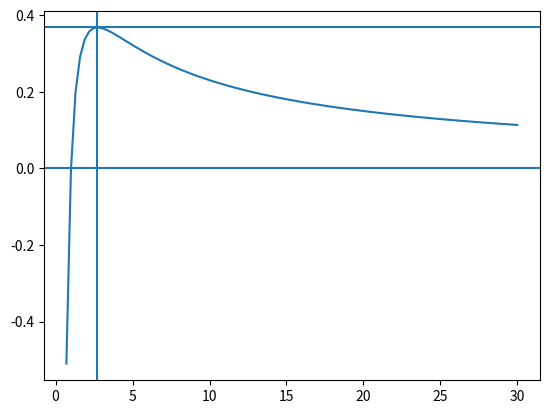

Recreate this plot in Python.
# coding:utf-8
import numpy as np
import matplotlib.pyplot as plt
# 補助線の描画

# 0-1の乱数を100個生成
x = np.linspace(.7, 30., 100)
y = np.log(x)/x

plt.axvline(x=np.e)
for i in range(2):
    plt.axhline(y=i * np.e**(-1))
plt.plot(x,y)
plt.show()
